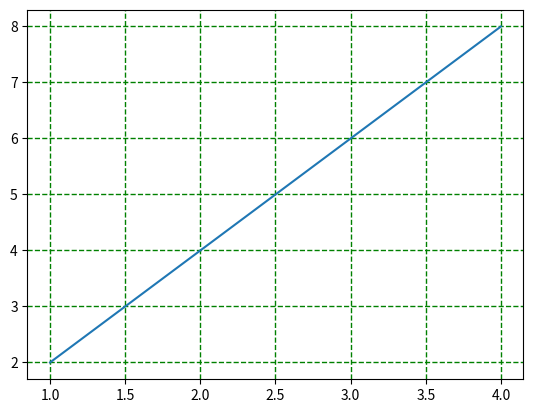

Write the Python code that produced this figure.

# 网格图
# 链接：https://zhuanlan.zhihu.com/p/25087813

import matplotlib.pyplot as plt
import numpy as np
y=np.arange(1,5)
plt.plot(y,y*2)
plt.grid(True,color='g',linestyle='--',linewidth='1')
plt.show()
